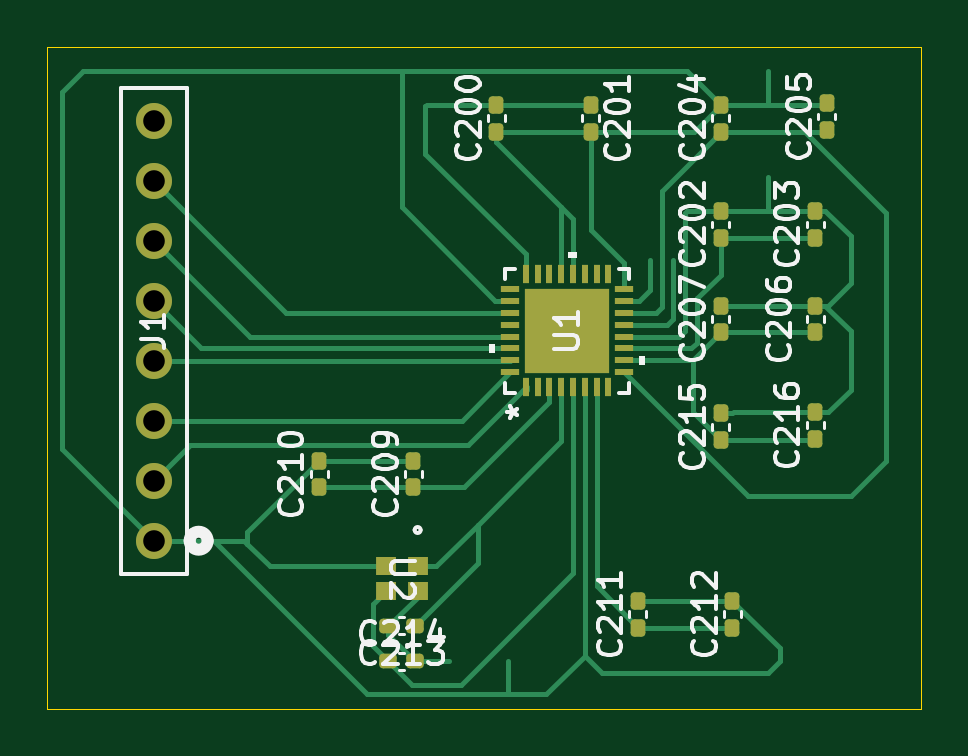
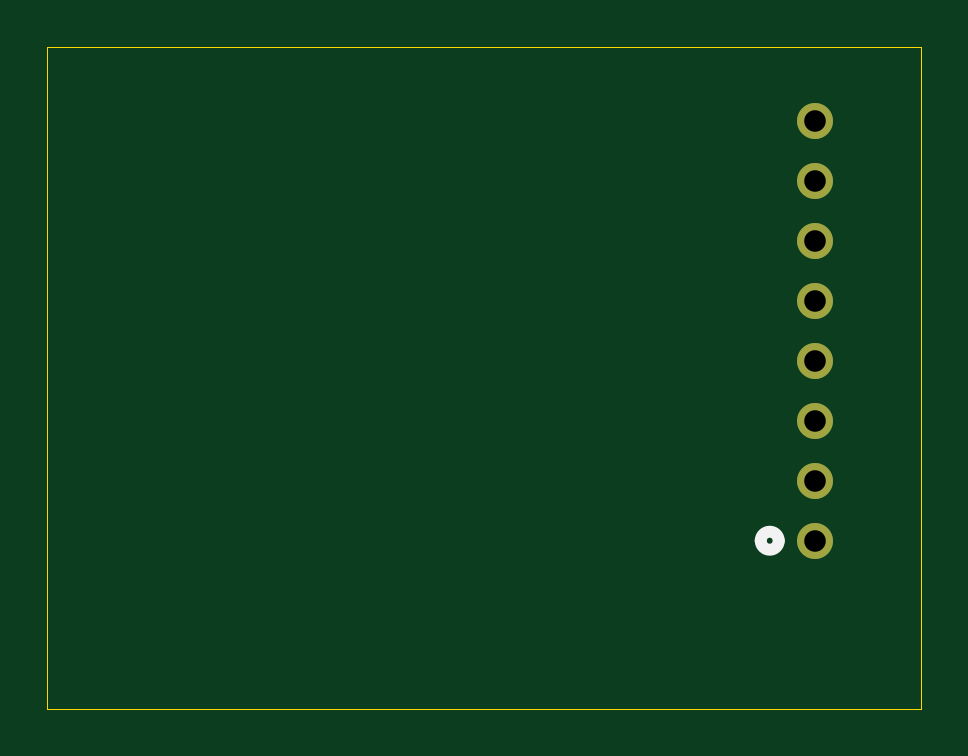
Circuit board: 11 layer files. Board 37.0 x 28.0 mm.
- bottom_copper: O2 Macrodevice NFC Board KiCad-B_Cu.gbr (974 bytes)
- bottom_mask: O2 Macrodevice NFC Board KiCad-B_Mask.gbr (719 bytes)
- paste: O2 Macrodevice NFC Board KiCad-B_Paste.gbr (473 bytes)
- bottom_silk: O2 Macrodevice NFC Board KiCad-B_Silkscreen.gbr (664 bytes)
- outline: O2 Macrodevice NFC Board KiCad-Edge_Cuts.gbr (630 bytes)
- top_copper: O2 Macrodevice NFC Board KiCad-F_Cu.gbr (14764 bytes)
- top_mask: O2 Macrodevice NFC Board KiCad-F_Mask.gbr (3921 bytes)
- paste: O2 Macrodevice NFC Board KiCad-F_Paste.gbr (4276 bytes)
- top_silk: O2 Macrodevice NFC Board KiCad-F_Silkscreen.gbr (47189 bytes)
- drill: O2 Macrodevice NFC Board KiCad-NPTH.drl (265 bytes)
- drill: O2 Macrodevice NFC Board KiCad-PTH.drl (450 bytes)

=== bottom_copper: O2 Macrodevice NFC Board KiCad-B_Cu.gbr ===
%TF.GenerationSoftware,KiCad,Pcbnew,8.0.1*%
%TF.CreationDate,2024-07-06T10:14:10-04:00*%
%TF.ProjectId,O2 Macrodevice NFC Board KiCad,4f32204d-6163-4726-9f64-657669636520,rev?*%
%TF.SameCoordinates,Original*%
%TF.FileFunction,Copper,L2,Bot*%
%TF.FilePolarity,Positive*%
%FSLAX46Y46*%
G04 Gerber Fmt 4.6, Leading zero omitted, Abs format (unit mm)*
G04 Created by KiCad (PCBNEW 8.0.1) date 2024-07-06 10:14:10*
%MOMM*%
%LPD*%
G01*
G04 APERTURE LIST*
%TA.AperFunction,ComponentPad*%
%ADD10C,1.524000*%
%TD*%
G04 APERTURE END LIST*
D10*
%TO.P,J1,1,1*%
%TO.N,GND*%
X120500000Y-95890000D03*
%TO.P,J1,2,2*%
%TO.N,+3.3V*%
X120500000Y-93350000D03*
%TO.P,J1,3,3*%
%TO.N,/MISO*%
X120500000Y-90810000D03*
%TO.P,J1,4,4*%
%TO.N,/MOSI*%
X120500000Y-88270000D03*
%TO.P,J1,5,5*%
%TO.N,/SPI1_SCK*%
X120500000Y-85730000D03*
%TO.P,J1,6,6*%
%TO.N,/BSS*%
X120500000Y-83190000D03*
%TO.P,J1,7,7*%
%TO.N,/IRQ*%
X120500000Y-80650000D03*
%TO.P,J1,8,8*%
%TO.N,/8*%
X120500000Y-78110000D03*
%TD*%
M02*

=== bottom_mask: O2 Macrodevice NFC Board KiCad-B_Mask.gbr ===
%TF.GenerationSoftware,KiCad,Pcbnew,8.0.1*%
%TF.CreationDate,2024-07-06T10:14:10-04:00*%
%TF.ProjectId,O2 Macrodevice NFC Board KiCad,4f32204d-6163-4726-9f64-657669636520,rev?*%
%TF.SameCoordinates,Original*%
%TF.FileFunction,Soldermask,Bot*%
%TF.FilePolarity,Negative*%
%FSLAX46Y46*%
G04 Gerber Fmt 4.6, Leading zero omitted, Abs format (unit mm)*
G04 Created by KiCad (PCBNEW 8.0.1) date 2024-07-06 10:14:10*
%MOMM*%
%LPD*%
G01*
G04 APERTURE LIST*
%ADD10C,1.524000*%
G04 APERTURE END LIST*
D10*
%TO.C,J1*%
X120500000Y-95890000D03*
X120500000Y-93350000D03*
X120500000Y-90810000D03*
X120500000Y-88270000D03*
X120500000Y-85730000D03*
X120500000Y-83190000D03*
X120500000Y-80650000D03*
X120500000Y-78110000D03*
%TD*%
M02*

=== paste: O2 Macrodevice NFC Board KiCad-B_Paste.gbr ===
%TF.GenerationSoftware,KiCad,Pcbnew,8.0.1*%
%TF.CreationDate,2024-07-06T10:14:10-04:00*%
%TF.ProjectId,O2 Macrodevice NFC Board KiCad,4f32204d-6163-4726-9f64-657669636520,rev?*%
%TF.SameCoordinates,Original*%
%TF.FileFunction,Paste,Bot*%
%TF.FilePolarity,Positive*%
%FSLAX46Y46*%
G04 Gerber Fmt 4.6, Leading zero omitted, Abs format (unit mm)*
G04 Created by KiCad (PCBNEW 8.0.1) date 2024-07-06 10:14:10*
%MOMM*%
%LPD*%
G01*
G04 APERTURE LIST*
G04 APERTURE END LIST*
M02*

=== bottom_silk: O2 Macrodevice NFC Board KiCad-B_Silkscreen.gbr ===
%TF.GenerationSoftware,KiCad,Pcbnew,8.0.1*%
%TF.CreationDate,2024-07-06T10:14:10-04:00*%
%TF.ProjectId,O2 Macrodevice NFC Board KiCad,4f32204d-6163-4726-9f64-657669636520,rev?*%
%TF.SameCoordinates,Original*%
%TF.FileFunction,Legend,Bot*%
%TF.FilePolarity,Positive*%
%FSLAX46Y46*%
G04 Gerber Fmt 4.6, Leading zero omitted, Abs format (unit mm)*
G04 Created by KiCad (PCBNEW 8.0.1) date 2024-07-06 10:14:10*
%MOMM*%
%LPD*%
G01*
G04 APERTURE LIST*
%ADD10C,0.508000*%
G04 APERTURE END LIST*
D10*
%TO.C,J1*%
X122786000Y-95890000D02*
G75*
G02*
X122024000Y-95890000I-381000J0D01*
G01*
X122024000Y-95890000D02*
G75*
G02*
X122786000Y-95890000I381000J0D01*
G01*
%TD*%
M02*

=== outline: O2 Macrodevice NFC Board KiCad-Edge_Cuts.gbr ===
%TF.GenerationSoftware,KiCad,Pcbnew,8.0.1*%
%TF.CreationDate,2024-07-06T10:14:10-04:00*%
%TF.ProjectId,O2 Macrodevice NFC Board KiCad,4f32204d-6163-4726-9f64-657669636520,rev?*%
%TF.SameCoordinates,Original*%
%TF.FileFunction,Profile,NP*%
%FSLAX46Y46*%
G04 Gerber Fmt 4.6, Leading zero omitted, Abs format (unit mm)*
G04 Created by KiCad (PCBNEW 8.0.1) date 2024-07-06 10:14:10*
%MOMM*%
%LPD*%
G01*
G04 APERTURE LIST*
%TA.AperFunction,Profile*%
%ADD10C,0.050000*%
%TD*%
G04 APERTURE END LIST*
D10*
X116000000Y-75000000D02*
X153000000Y-75000000D01*
X153000000Y-103000000D01*
X116000000Y-103000000D01*
X116000000Y-75000000D01*
M02*

=== top_copper: O2 Macrodevice NFC Board KiCad-F_Cu.gbr (14764 bytes, source omitted) ===
=== top_mask: O2 Macrodevice NFC Board KiCad-F_Mask.gbr ===
%TF.GenerationSoftware,KiCad,Pcbnew,8.0.1*%
%TF.CreationDate,2024-07-06T10:14:10-04:00*%
%TF.ProjectId,O2 Macrodevice NFC Board KiCad,4f32204d-6163-4726-9f64-657669636520,rev?*%
%TF.SameCoordinates,Original*%
%TF.FileFunction,Soldermask,Top*%
%TF.FilePolarity,Negative*%
%FSLAX46Y46*%
G04 Gerber Fmt 4.6, Leading zero omitted, Abs format (unit mm)*
G04 Created by KiCad (PCBNEW 8.0.1) date 2024-07-06 10:14:10*
%MOMM*%
%LPD*%
G01*
G04 APERTURE LIST*
G04 Aperture macros list*
%AMRoundRect*
0 Rectangle with rounded corners*
0 $1 Rounding radius*
0 $2 $3 $4 $5 $6 $7 $8 $9 X,Y pos of 4 corners*
0 Add a 4 corners polygon primitive as box body*
4,1,4,$2,$3,$4,$5,$6,$7,$8,$9,$2,$3,0*
0 Add four circle primitives for the rounded corners*
1,1,$1+$1,$2,$3*
1,1,$1+$1,$4,$5*
1,1,$1+$1,$6,$7*
1,1,$1+$1,$8,$9*
0 Add four rect primitives between the rounded corners*
20,1,$1+$1,$2,$3,$4,$5,0*
20,1,$1+$1,$4,$5,$6,$7,0*
20,1,$1+$1,$6,$7,$8,$9,0*
20,1,$1+$1,$8,$9,$2,$3,0*%
G04 Aperture macros list end*
%ADD10R,0.838200X0.762000*%
%ADD11R,0.254000X0.812800*%
%ADD12R,0.812800X0.254000*%
%ADD13R,3.606800X3.606800*%
%ADD14C,1.524000*%
%ADD15RoundRect,0.155000X0.155000X-0.212500X0.155000X0.212500X-0.155000X0.212500X-0.155000X-0.212500X0*%
%ADD16RoundRect,0.155000X-0.155000X0.212500X-0.155000X-0.212500X0.155000X-0.212500X0.155000X0.212500X0*%
%ADD17RoundRect,0.155000X-0.212500X-0.155000X0.212500X-0.155000X0.212500X0.155000X-0.212500X0.155000X0*%
%ADD18RoundRect,0.155000X0.212500X0.155000X-0.212500X0.155000X-0.212500X-0.155000X0.212500X-0.155000X0*%
G04 APERTURE END LIST*
D10*
%TO.C,U2*%
X131675000Y-96975000D03*
X130325000Y-96975000D03*
X130325000Y-98025000D03*
X131675000Y-98025000D03*
%TD*%
D11*
%TO.C,U1*%
X136250001Y-89400300D03*
X136750000Y-89400300D03*
X137249999Y-89400300D03*
X137750000Y-89400300D03*
X138250000Y-89400300D03*
X138750001Y-89400300D03*
X139250000Y-89400300D03*
X139749999Y-89400300D03*
D12*
X140400300Y-88749999D03*
X140400300Y-88250000D03*
X140400300Y-87750001D03*
X140400300Y-87250000D03*
X140400300Y-86750000D03*
X140400300Y-86249999D03*
X140400300Y-85750000D03*
X140400300Y-85250001D03*
D11*
X139749999Y-84599700D03*
X139250000Y-84599700D03*
X138750001Y-84599700D03*
X138250000Y-84599700D03*
X137750000Y-84599700D03*
X137249999Y-84599700D03*
X136750000Y-84599700D03*
X136250001Y-84599700D03*
D12*
X135599700Y-85250001D03*
X135599700Y-85750000D03*
X135599700Y-86249999D03*
X135599700Y-86750000D03*
X135599700Y-87250000D03*
X135599700Y-87750001D03*
X135599700Y-88250000D03*
X135599700Y-88749999D03*
D13*
X138000000Y-87000000D03*
%TD*%
D14*
%TO.C,J1*%
X120500000Y-95890000D03*
X120500000Y-93350000D03*
X120500000Y-90810000D03*
X120500000Y-88270000D03*
X120500000Y-85730000D03*
X120500000Y-83190000D03*
X120500000Y-80650000D03*
X120500000Y-78110000D03*
%TD*%
D15*
%TO.C,C205*%
X149000000Y-78500000D03*
X149000000Y-77365000D03*
%TD*%
%TO.C,C203*%
X148500000Y-83067500D03*
X148500000Y-81932500D03*
%TD*%
%TO.C,C207*%
X144500000Y-87067500D03*
X144500000Y-85932500D03*
%TD*%
%TO.C,C215*%
X144500000Y-91635000D03*
X144500000Y-90500000D03*
%TD*%
%TO.C,C206*%
X148500000Y-87067500D03*
X148500000Y-85932500D03*
%TD*%
D16*
%TO.C,C201*%
X139000000Y-77432500D03*
X139000000Y-78567500D03*
%TD*%
D15*
%TO.C,C216*%
X148500000Y-91567500D03*
X148500000Y-90432500D03*
%TD*%
%TO.C,C209*%
X131500000Y-93635000D03*
X131500000Y-92500000D03*
%TD*%
%TO.C,C211*%
X141000000Y-99567500D03*
X141000000Y-98432500D03*
%TD*%
%TO.C,C204*%
X144500000Y-78567500D03*
X144500000Y-77432500D03*
%TD*%
%TO.C,C200*%
X135000000Y-78567500D03*
X135000000Y-77432500D03*
%TD*%
D17*
%TO.C,C214*%
X130432500Y-101000000D03*
X131567500Y-101000000D03*
%TD*%
D18*
%TO.C,C213*%
X130432500Y-99500000D03*
X131567500Y-99500000D03*
%TD*%
D15*
%TO.C,C210*%
X127500000Y-93635000D03*
X127500000Y-92500000D03*
%TD*%
%TO.C,C202*%
X144500000Y-83067500D03*
X144500000Y-81932500D03*
%TD*%
%TO.C,C212*%
X145000000Y-99567500D03*
X145000000Y-98432500D03*
%TD*%
M02*

=== paste: O2 Macrodevice NFC Board KiCad-F_Paste.gbr ===
%TF.GenerationSoftware,KiCad,Pcbnew,8.0.1*%
%TF.CreationDate,2024-07-06T10:14:10-04:00*%
%TF.ProjectId,O2 Macrodevice NFC Board KiCad,4f32204d-6163-4726-9f64-657669636520,rev?*%
%TF.SameCoordinates,Original*%
%TF.FileFunction,Paste,Top*%
%TF.FilePolarity,Positive*%
%FSLAX46Y46*%
G04 Gerber Fmt 4.6, Leading zero omitted, Abs format (unit mm)*
G04 Created by KiCad (PCBNEW 8.0.1) date 2024-07-06 10:14:10*
%MOMM*%
%LPD*%
G01*
G04 APERTURE LIST*
G04 Aperture macros list*
%AMRoundRect*
0 Rectangle with rounded corners*
0 $1 Rounding radius*
0 $2 $3 $4 $5 $6 $7 $8 $9 X,Y pos of 4 corners*
0 Add a 4 corners polygon primitive as box body*
4,1,4,$2,$3,$4,$5,$6,$7,$8,$9,$2,$3,0*
0 Add four circle primitives for the rounded corners*
1,1,$1+$1,$2,$3*
1,1,$1+$1,$4,$5*
1,1,$1+$1,$6,$7*
1,1,$1+$1,$8,$9*
0 Add four rect primitives between the rounded corners*
20,1,$1+$1,$2,$3,$4,$5,0*
20,1,$1+$1,$4,$5,$6,$7,0*
20,1,$1+$1,$6,$7,$8,$9,0*
20,1,$1+$1,$8,$9,$2,$3,0*%
G04 Aperture macros list end*
%ADD10C,0.000000*%
%ADD11R,0.838200X0.762000*%
%ADD12R,0.254000X0.812800*%
%ADD13R,0.812800X0.254000*%
%ADD14R,3.606800X3.606800*%
%ADD15RoundRect,0.155000X0.155000X-0.212500X0.155000X0.212500X-0.155000X0.212500X-0.155000X-0.212500X0*%
%ADD16RoundRect,0.155000X-0.155000X0.212500X-0.155000X-0.212500X0.155000X-0.212500X0.155000X0.212500X0*%
%ADD17RoundRect,0.155000X-0.212500X-0.155000X0.212500X-0.155000X0.212500X0.155000X-0.212500X0.155000X0*%
%ADD18RoundRect,0.155000X0.212500X0.155000X-0.212500X0.155000X-0.212500X-0.155000X0.212500X-0.155000X0*%
G04 APERTURE END LIST*
D10*
%TO.C,U1*%
G36*
X137900000Y-88703400D02*
G01*
X136296600Y-88703400D01*
X136296600Y-87100000D01*
X137900000Y-87100000D01*
X137900000Y-88703400D01*
G37*
G36*
X139703400Y-88703400D02*
G01*
X138100000Y-88703400D01*
X138100000Y-87100000D01*
X139703400Y-87100000D01*
X139703400Y-88703400D01*
G37*
G36*
X137900000Y-86900000D02*
G01*
X136296600Y-86900000D01*
X136296600Y-85296600D01*
X137900000Y-85296600D01*
X137900000Y-86900000D01*
G37*
G36*
X139703400Y-86900000D02*
G01*
X138100000Y-86900000D01*
X138100000Y-85296600D01*
X139703400Y-85296600D01*
X139703400Y-86900000D01*
G37*
%TD*%
D11*
%TO.C,U2*%
X131675000Y-96975000D03*
X130325000Y-96975000D03*
X130325000Y-98025000D03*
X131675000Y-98025000D03*
%TD*%
D12*
%TO.C,U1*%
X136250001Y-89400300D03*
X136750000Y-89400300D03*
X137249999Y-89400300D03*
X137750000Y-89400300D03*
X138250000Y-89400300D03*
X138750001Y-89400300D03*
X139250000Y-89400300D03*
X139749999Y-89400300D03*
D13*
X140400300Y-88749999D03*
X140400300Y-88250000D03*
X140400300Y-87750001D03*
X140400300Y-87250000D03*
X140400300Y-86750000D03*
X140400300Y-86249999D03*
X140400300Y-85750000D03*
X140400300Y-85250001D03*
D12*
X139749999Y-84599700D03*
X139250000Y-84599700D03*
X138750001Y-84599700D03*
X138250000Y-84599700D03*
X137750000Y-84599700D03*
X137249999Y-84599700D03*
X136750000Y-84599700D03*
X136250001Y-84599700D03*
D13*
X135599700Y-85250001D03*
X135599700Y-85750000D03*
X135599700Y-86249999D03*
X135599700Y-86750000D03*
X135599700Y-87250000D03*
X135599700Y-87750001D03*
X135599700Y-88250000D03*
X135599700Y-88749999D03*
D14*
X138000000Y-87000000D03*
%TD*%
D15*
%TO.C,C205*%
X149000000Y-78500000D03*
X149000000Y-77365000D03*
%TD*%
%TO.C,C203*%
X148500000Y-83067500D03*
X148500000Y-81932500D03*
%TD*%
%TO.C,C207*%
X144500000Y-87067500D03*
X144500000Y-85932500D03*
%TD*%
%TO.C,C215*%
X144500000Y-91635000D03*
X144500000Y-90500000D03*
%TD*%
%TO.C,C206*%
X148500000Y-87067500D03*
X148500000Y-85932500D03*
%TD*%
D16*
%TO.C,C201*%
X139000000Y-77432500D03*
X139000000Y-78567500D03*
%TD*%
D15*
%TO.C,C216*%
X148500000Y-91567500D03*
X148500000Y-90432500D03*
%TD*%
%TO.C,C209*%
X131500000Y-93635000D03*
X131500000Y-92500000D03*
%TD*%
%TO.C,C211*%
X141000000Y-99567500D03*
X141000000Y-98432500D03*
%TD*%
%TO.C,C204*%
X144500000Y-78567500D03*
X144500000Y-77432500D03*
%TD*%
%TO.C,C200*%
X135000000Y-78567500D03*
X135000000Y-77432500D03*
%TD*%
D17*
%TO.C,C214*%
X130432500Y-101000000D03*
X131567500Y-101000000D03*
%TD*%
D18*
%TO.C,C213*%
X130432500Y-99500000D03*
X131567500Y-99500000D03*
%TD*%
D15*
%TO.C,C210*%
X127500000Y-93635000D03*
X127500000Y-92500000D03*
%TD*%
%TO.C,C202*%
X144500000Y-83067500D03*
X144500000Y-81932500D03*
%TD*%
%TO.C,C212*%
X145000000Y-99567500D03*
X145000000Y-98432500D03*
%TD*%
M02*

=== top_silk: O2 Macrodevice NFC Board KiCad-F_Silkscreen.gbr (47189 bytes, source omitted) ===
=== drill: O2 Macrodevice NFC Board KiCad-NPTH.drl ===
M48
; DRILL file {KiCad 8.0.1} date 2024-07-06T10:14:13-0400
; FORMAT={-:-/ absolute / inch / decimal}
; #@! TF.CreationDate,2024-07-06T10:14:13-04:00
; #@! TF.GenerationSoftware,Kicad,Pcbnew,8.0.1
; #@! TF.FileFunction,NonPlated,1,2,NPTH
FMAT,2
INCH
%
G90
G05
M30

=== drill: O2 Macrodevice NFC Board KiCad-PTH.drl ===
M48
; DRILL file {KiCad 8.0.1} date 2024-07-06T10:14:13-0400
; FORMAT={-:-/ absolute / inch / decimal}
; #@! TF.CreationDate,2024-07-06T10:14:13-04:00
; #@! TF.GenerationSoftware,Kicad,Pcbnew,8.0.1
; #@! TF.FileFunction,Plated,1,2,PTH
FMAT,2
INCH
; #@! TA.AperFunction,Plated,PTH,ComponentDrill
T1C0.0360
%
G90
G05
T1
X4.7441Y-3.0752
X4.7441Y-3.1752
X4.7441Y-3.2752
X4.7441Y-3.3752
X4.7441Y-3.4752
X4.7441Y-3.5752
X4.7441Y-3.6752
X4.7441Y-3.7752
M30
